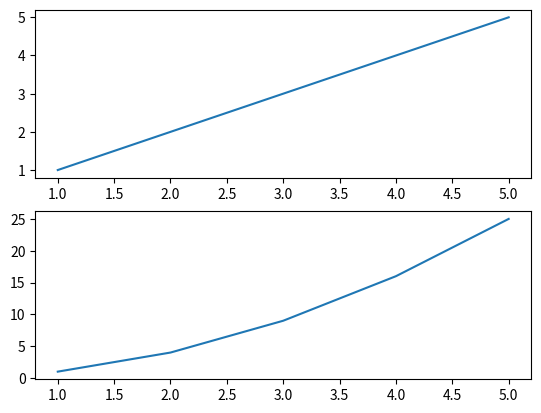

Source code (Python):
import matplotlib.pyplot as plt

x = [1,2,3,4,5]
y = [1,2,3,4,5]
y2 = [1,4,9,16,25]

fig = plt.figure()
ax1 = fig.add_subplot(2,1,1)
ax1.plot(x,y)
ax2 = fig.add_subplot(2,1,2)
ax2.plot(x,y2)

plt.show()